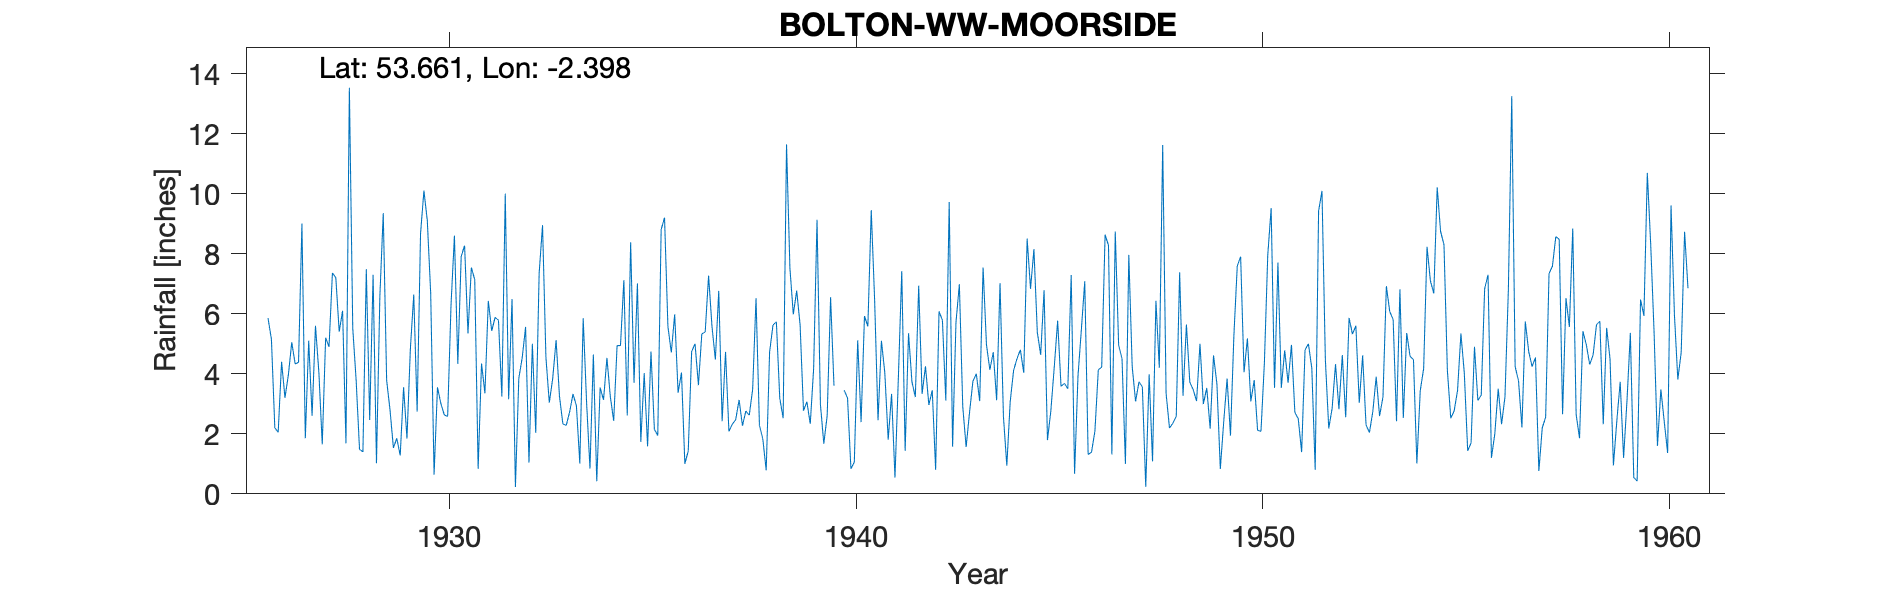

Source data for this figure (header and first rows):
BOLTON W.W., MOORSIDE, , , , , , , , , , , , , , , , , , , , , , , 
Grid ref, SD738184, Long, -2.398, Lat, 53.66, Elevation, 850, ft, , , , , , , , , , , , , , , 
Station no, 2884, , , , , , , , , , , , , , , , , , , , , , 
, 1920, 1921, 1922, 1923, 1924, 1925, 1926, 1927, 1928, 1929, 1930, 1931, 1932, 1933, 1934, 1935, 1936, 1937, 1938, 1939, 1940, 1941, 1942
January, , , , , , , 5.85, 5.1, 13.53, 2.79, 6.68, 7.54, 6.49, 3.84, 4.64, 3.7, 5.98, 4.47, 6.52, 6.77, , 2.45, 6.93
February, , , , , , , 5.15, 2.6, 5.52, 1.53, 0.64, 7.13, 0.23, 5.12, 0.42, 7.01, 3.37, 6.76, 2.28, 5.63, , 5.1, 3.33
March, , , , , , , 2.2, 5.6, 3.78, 1.85, 3.55, 0.83, 3.85, 3.25, 3.54, 1.73, 4.04, 2.42, 1.83, 2.77, 3.45, 4.03, 4.25
April, , , , , , , 2.05, 4.05, 1.48, 1.28, 3.01, 4.34, 4.53, 2.33, 3.13, 4.02, 1, 4.73, 0.78, 3.07, 3.19, 1.8, 2.96
May, , , , , , , 4.4, 1.65, 1.4, 3.55, 2.63, 3.35, 5.56, 2.28, 4.53, 1.58, 1.43, 2.08, 4.72, 2.33, 0.83, 3.33, 3.45
June, , , , , , , 3.2, 5.2, 7.48, 1.84, 2.58, 6.43, 1.04, 2.73, 3.24, 4.74, 4.74, 2.32, 5.62, 4.18, 1.06, 0.54, 0.8
July, , , , , , , 3.96, 4.9, 2.46, 4.83, 6.3, 5.43, 5, 3.33, 2.43, 2.15, 5, 2.47, 5.73, 9.13, 5.11, 3.87, 6.08
August, , , , , , , 5.05, 7.36, 7.3, 6.64, 8.6, 5.88, 2.03, 2.93, 4.94, 1.94, 3.62, 3.13, 3.19, 2.98, 2.39, 7.42, 5.78
September, , , , , , , 4.33, 7.2, 1.02, 2.74, 4.33, 5.78, 7.35, 1.01, 4.94, 8.8, 5.33, 2.27, 2.52, 1.67, 5.92, 1.43, 3.11
October, , , , , , , 4.38, 5.4, 6.58, 8.66, 7.91, 3.24, 8.95, 5.85, 7.12, 9.2, 5.39, 2.76, 11.64, 2.61, 5.58, 5.35, 9.72
November, , , , , , , 9, 6.1, 9.35, 10.1, 8.27, 10, 4.54, 3.05, 2.61, 5.57, 7.27, 2.62, 7.52, 6.55, 9.45, 3.74, 1.57
December, , , , , , , 1.85, 1.68, 3.78, 9.1, 5.34, 3.15, 3.04, 0.84, 8.38, 4.71, 5.58, 3.48, 5.98, 3.6, 6.44, 3.22, 5.72
Total, , , , , 54.08, 46.58, 51.42, 56.84, 63.68, 54.91, 59.84, 63.1, 52.61, 36.56, 49.92, 55.15, 52.75, 39.51, 58.33, 51.29, , 42.28, 53.7
1940 Jan 3, Feb 2.9 and total estimated …, , , , , , , , , , , , , , , , , , , , , , , 
